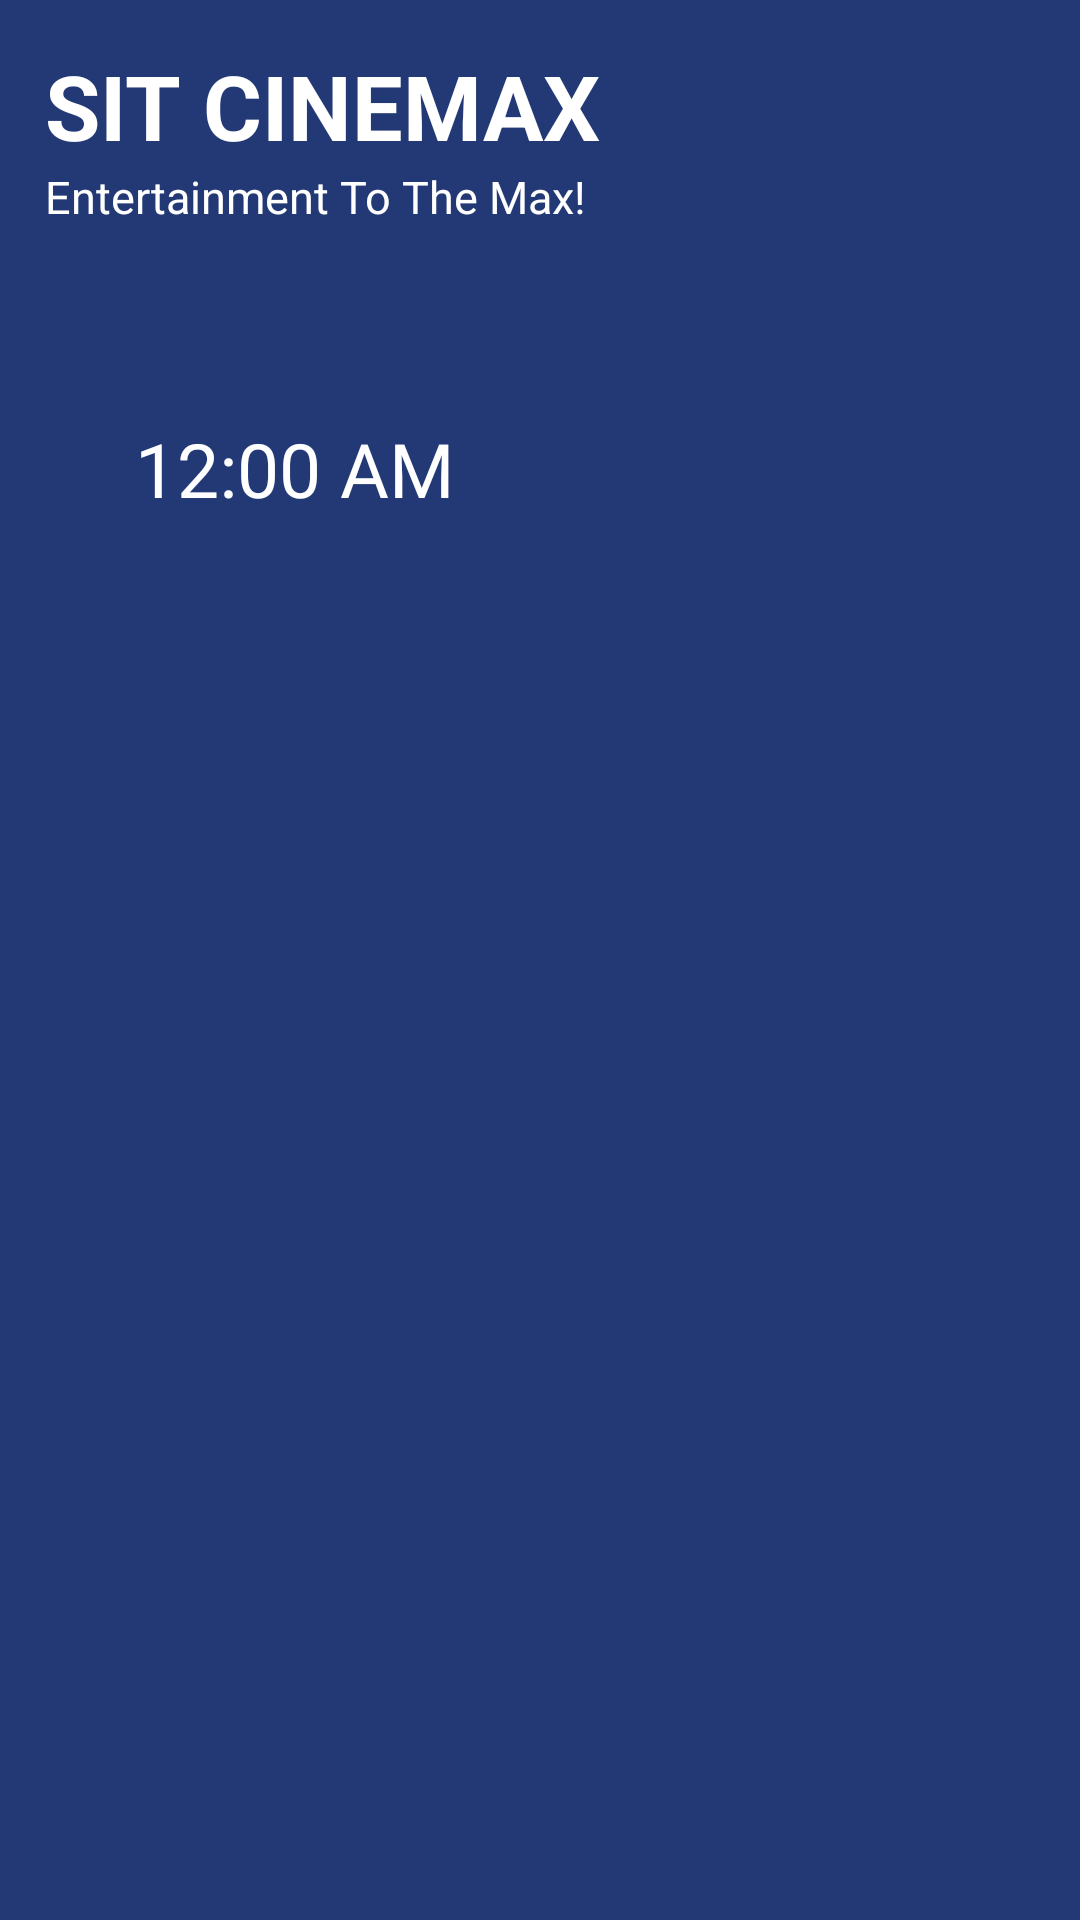

Reconstruct the res/layout file that produces this screen, plus the resources it refers to.
<!-- AndroidManifest.xml: application theme Theme.SITCinemax -->
<!-- res/layout/menu_header.xml -->
<?xml version="1.0" encoding="utf-8"?>
<LinearLayout xmlns:android="http://schemas.android.com/apk/res/android"
    xmlns:tools="http://schemas.android.com/tools"
    android:layout_width="match_parent"
    android:layout_height="200dp"
    android:layout_centerVertical="true"
    android:background="@drawable/bg_primary"
    android:orientation="vertical"
    android:paddingStart="15dp"
    android:paddingTop="15dp"
    android:paddingEnd="10dp"
    tools:targetApi="o">

    <TextView
        android:layout_width="wrap_content"
        android:layout_height="wrap_content"
        android:autoSizeTextType="uniform"
        android:text="@string/app_name"
        android:textAllCaps="true"
        android:textColor="@color/white"
        android:textSize="30dp"
        android:textStyle="bold"
        tools:ignore="SpUsage" />

    <TextView
        android:layout_width="wrap_content"
        android:layout_height="wrap_content"
        android:layout_marginBottom="10dp"
        android:autoSizeTextType="uniform"
        android:text="Entertainment To The Max!"
        android:textColor="@color/white"
        android:textSize="15dp"
        tools:ignore="SpUsage" />

    <TextView
        android:id="@+id/tv_date"
        android:layout_width="wrap_content"
        android:layout_height="wrap_content"
        android:layout_marginStart="10dp"
        android:layout_marginTop="20dp"
        android:autoSizeTextType="uniform"
        android:fontFamily="@font/my_fav_sans_number"
        android:textColor="@color/white"
        android:textSize="25dp"
        android:textStyle="bold"
        tools:ignore="SpUsage" />

    <TextClock
        android:id="@+id/tv_time"
        android:layout_width="wrap_content"
        android:layout_height="wrap_content"
        android:layout_marginStart="30dp"
        android:autoSizeTextType="uniform"
        android:fontFamily="@font/my_fav_sans_number"
        android:textColor="@color/white"
        android:textSize="25dp"
        tools:ignore="SpUsage"
        tools:targetApi="o" />

    <ImageView
        android:layout_width="100dp"
        android:layout_height="100dp"
        android:layout_gravity="end"
        android:layout_marginTop="-115dp"
        android:contentDescription="@null"
        android:src="@drawable/ic_launcher" />
</LinearLayout>
<!-- resources referenced by this layout -->
<resources>
  <color name="white">#FFFF</color>
  <string name="app_name">SIT Cinemax</string>
  <style name="Theme.SITCinemax" parent="Theme.MaterialComponents.NoActionBar">
          
          <item name="colorPrimary">@color/Primary</item>
          <item name="colorPrimaryVariant">@color/Primary_light</item>
          <item name="colorOnPrimary">@color/Primary</item>
          <item name="statusBarBackground">@color/Primary</item>
  
          
          <item name="colorSecondary">@color/teal_200</item>
          <item name="colorSecondaryVariant">@color/teal_700</item>
          <item name="colorOnSecondary">@color/Primary</item>
          
          
          <item name="android:statusBarColor" tools:targetApi="l">?attr/statusBarBackground</item>
          
          <item name="android:windowBackground">@color/Primary</item>
      </style>
  <color name="Primary">#233975</color>
  <color name="Primary_light">#44ADFF</color>
  <color name="teal_200">#FF03DAC5</color>
  <color name="teal_700">#FF018786</color>
</resources>
